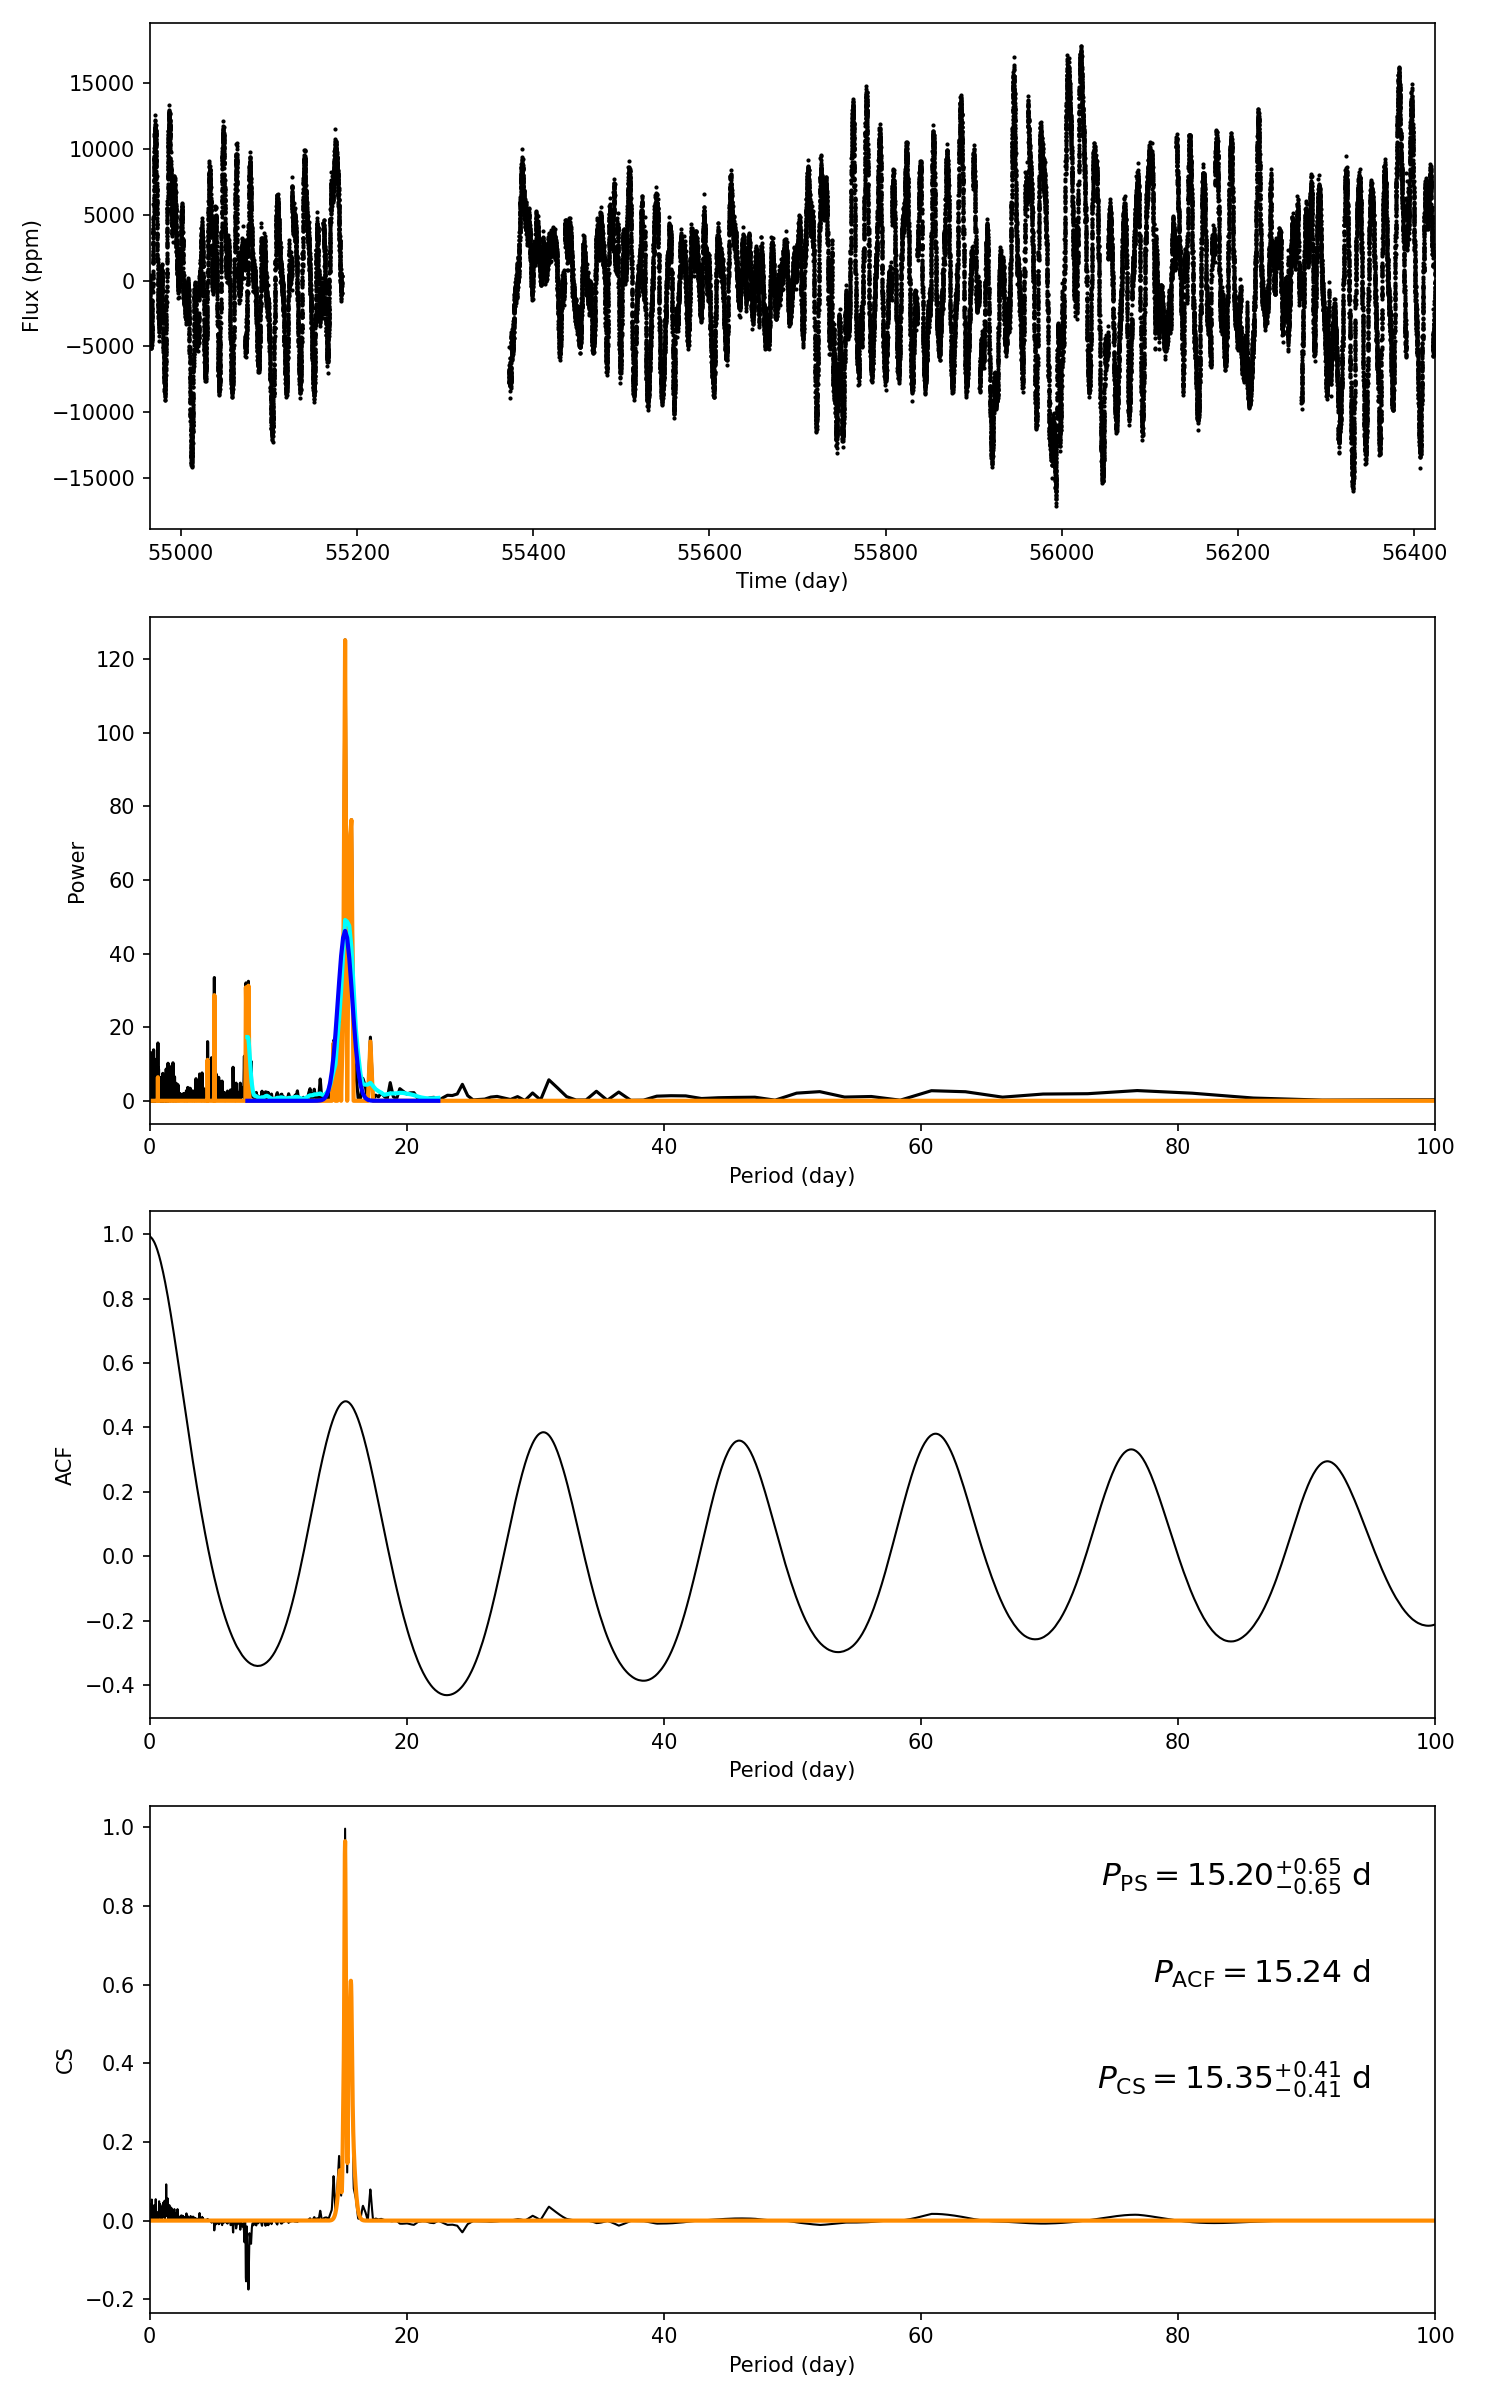

Data behind this chart, as committed beside it:
target_id, prot_ps, prot_acf, prot_cs, e_prot_ps, E_prot_ps, e_prot_acf, E_prot_acf, e_prot_cs, E_prot_cs, sph_ps, sph_acf, sph_cs, e_sph_ps, e_sph_acf, e_sph_cs, h_ps, fa_prob_ps, hacf, gacf, hcs
8960890, 15.2, 15.24, 15.35, 0.6475, 0.6475, -1.0, -1.0, 0.4125, 0.4125, 5282, 5288, 5273, 1545, 1536, 1475, 125.2, 4.0403710834459706e-55, 0.8526, 0.4701, 0.9965
